Image classification data set "Vision" (ranfisr/Vision on GitHub). Class labels (3): LLENO, MEDIO, VACIO.

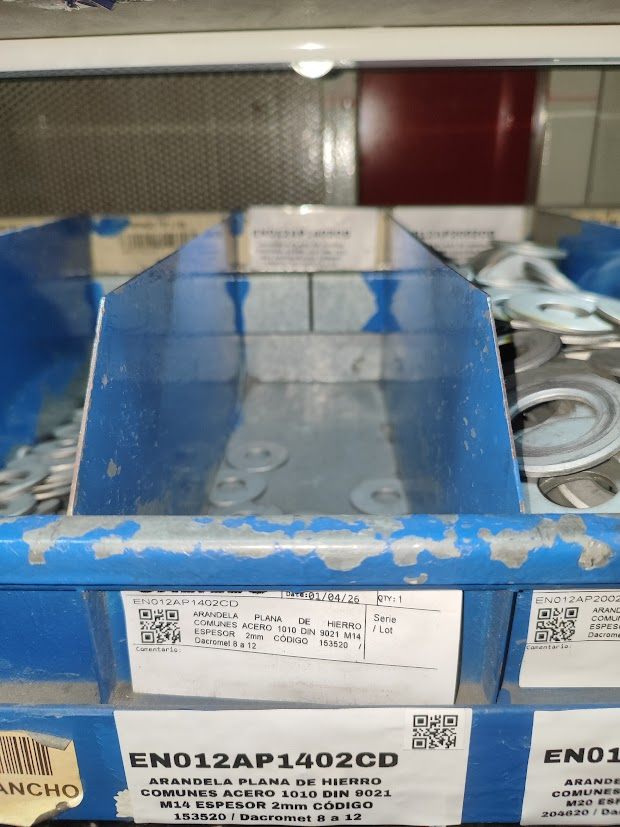
Label: VACIO

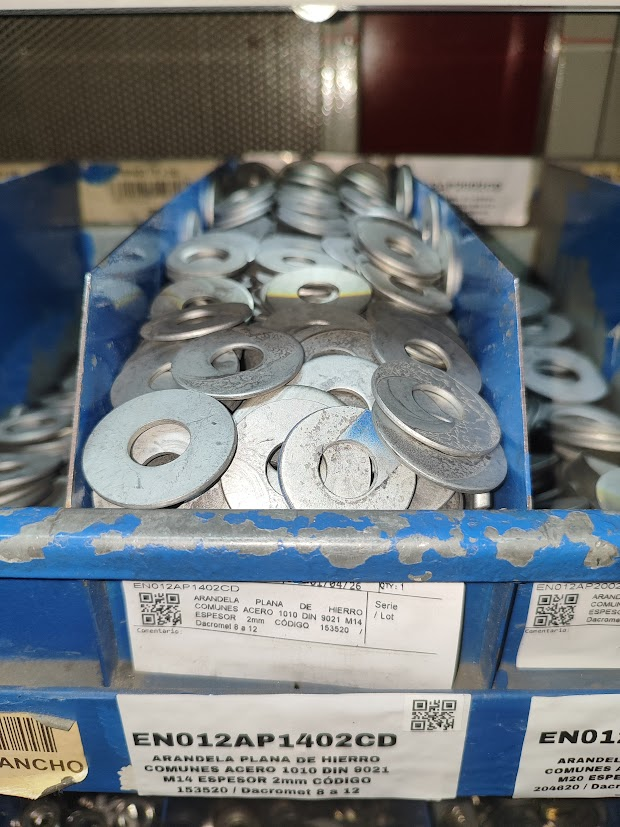
Label: LLENO

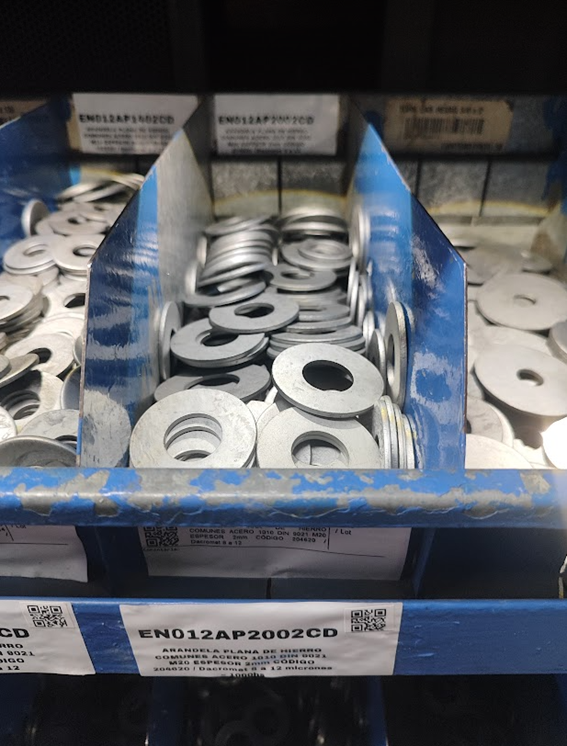
Label: MEDIO

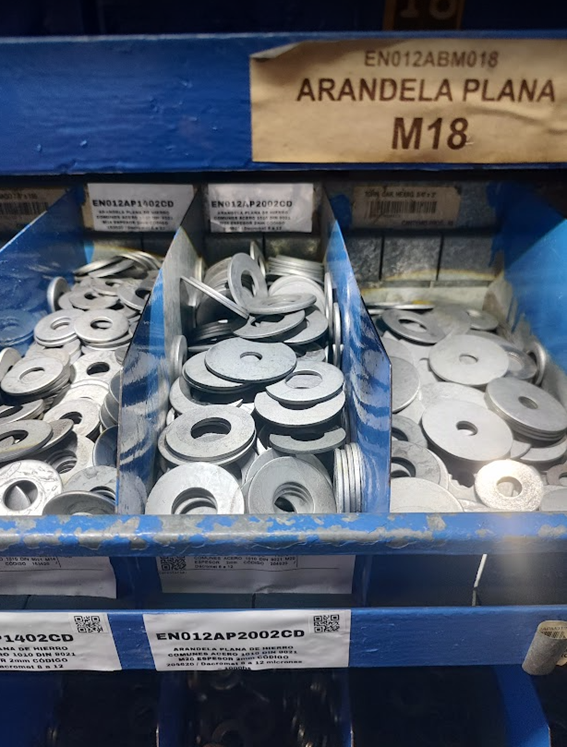
Label: LLENO

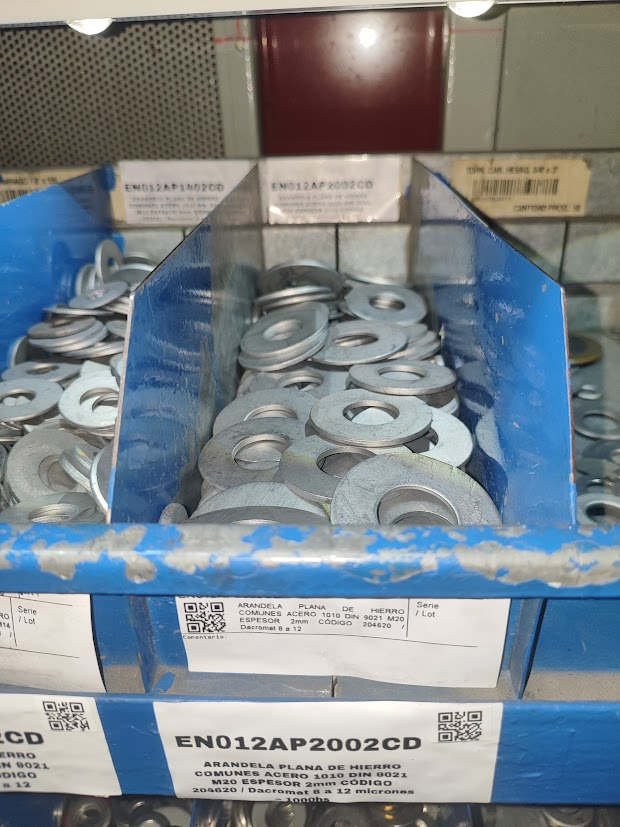
Label: MEDIO

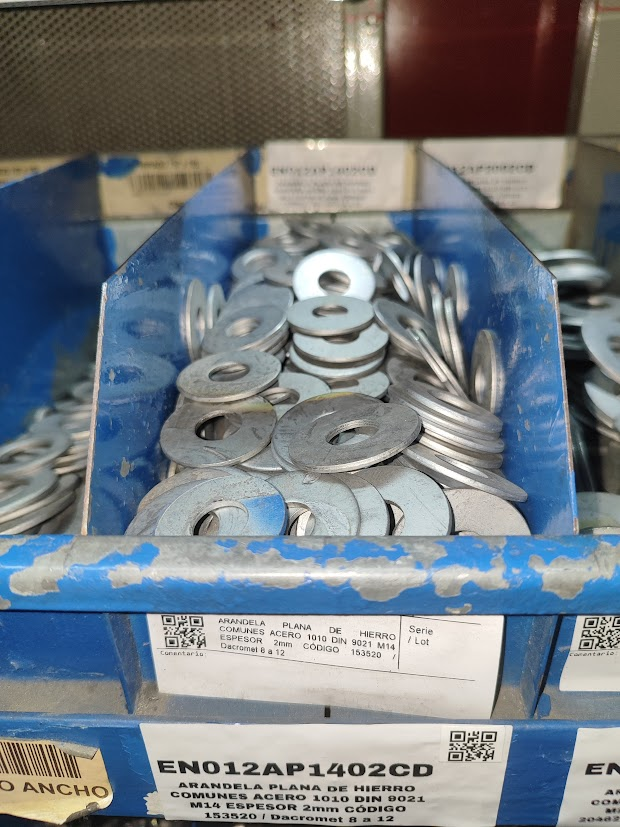
Label: MEDIO
